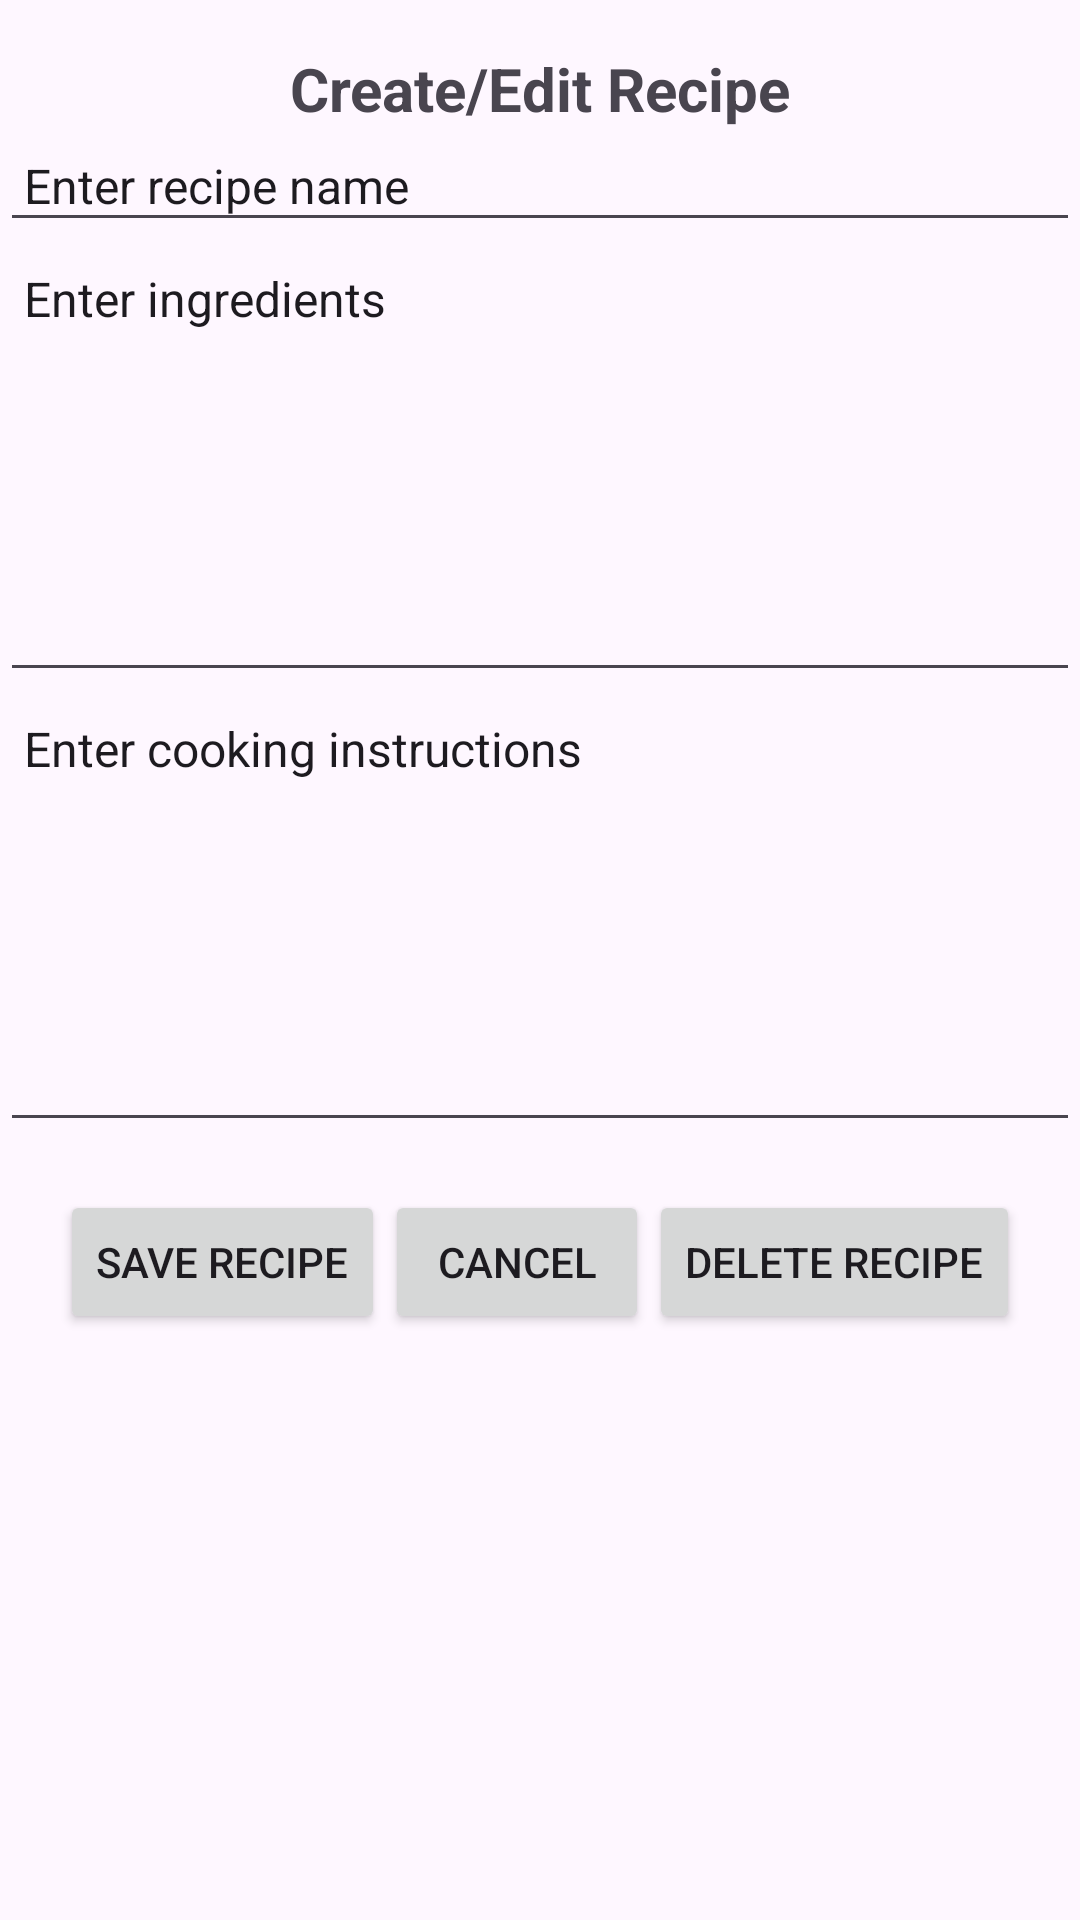

The Android layout XML behind this screen, and the referenced resources:
<!-- AndroidManifest.xml: application theme Theme.CulinaryCompanion_AnaCroitor -->
<!-- res/layout/activity_create_edit_recipe.xml -->
<?xml version="1.0" encoding="utf-8"?>
<androidx.constraintlayout.widget.ConstraintLayout
    xmlns:android="http://schemas.android.com/apk/res/android"
    xmlns:app="http://schemas.android.com/apk/res-auto"
    xmlns:tools="http://schemas.android.com/tools"
    android:id="@+id/main"
    android:layout_width="match_parent"
    android:layout_height="match_parent"
    tools:context=".CreateEditRecipeActivity">

    
    <ImageView
        android:id="@+id/ivMenu"
        android:layout_width="68dp"
        android:layout_height="65dp"
        android:contentDescription="@string/menu_icon"
        android:padding="16dp"
        android:src="@drawable/baseline_menu_24"
        app:layout_constraintStart_toStartOf="parent"
        app:layout_constraintTop_toTopOf="parent" />

    
    <ImageView
        android:id="@+id/ivProfile"
        android:layout_width="77dp"
        android:layout_height="70dp"
        android:contentDescription="@string/profile_icon"
        android:padding="16dp"
        android:src="@drawable/baseline_account_circle_24"
        app:layout_constraintEnd_toEndOf="parent"
        app:layout_constraintTop_toTopOf="parent" />

    
    <TextView
        android:id="@+id/tvTitle"
        android:layout_width="wrap_content"
        android:layout_height="wrap_content"
        android:text="@string/create_edit_recipe"
        android:textSize="20sp"
        android:textStyle="bold"
        android:layout_marginTop="16dp"
        app:layout_constraintTop_toTopOf="parent"
        app:layout_constraintStart_toStartOf="parent"
        app:layout_constraintEnd_toEndOf="parent"/>

    
    <EditText
        android:id="@+id/etRecipeName"
        android:layout_width="0dp"
        android:layout_height="wrap_content"
        android:text="@string/enter_recipe_name"
        android:textSize="16sp"
        android:padding="8dp"
        app:layout_constraintTop_toBottomOf="@id/tvTitle"
        app:layout_constraintStart_toStartOf="parent"
        app:layout_constraintEnd_toEndOf="parent"/>

    
    <EditText
        android:id="@+id/etIngredients"
        android:layout_width="0dp"
        android:layout_height="150dp"
        android:text="@string/enter_ingredients"
        android:textSize="16sp"
        android:padding="8dp"
        android:gravity="top"
        android:inputType="textMultiLine"
        app:layout_constraintTop_toBottomOf="@id/etRecipeName"
        app:layout_constraintStart_toStartOf="parent"
        app:layout_constraintEnd_toEndOf="parent"/>

    
    <EditText
        android:id="@+id/etInstructions"
        android:layout_width="0dp"
        android:layout_height="150dp"
        android:text="@string/enter_cooking_instructions"
        android:textSize="16sp"
        android:padding="8dp"
        android:gravity="top"
        android:inputType="textMultiLine"
        app:layout_constraintTop_toBottomOf="@id/etIngredients"
        app:layout_constraintStart_toStartOf="parent"
        app:layout_constraintEnd_toEndOf="parent"/>

    
    <LinearLayout
        android:id="@+id/actionButtons"
        android:layout_width="wrap_content"
        android:layout_height="wrap_content"
        android:orientation="horizontal"
        android:padding="16dp"
        app:layout_constraintTop_toBottomOf="@id/etInstructions"
        app:layout_constraintStart_toStartOf="parent"
        app:layout_constraintEnd_toEndOf="parent">

        <Button
            android:id="@+id/btnSaveRecipe"
            android:layout_width="wrap_content"
            android:layout_height="wrap_content"
            android:text="@string/save_recipe"/>

        <Button
            android:id="@+id/btnCancelRecipe"
            android:layout_width="wrap_content"
            android:layout_height="wrap_content"
            android:text="@string/cancel"/>

        <Button
            android:id="@+id/btnDeleteRecipe"
            android:layout_width="wrap_content"
            android:layout_height="wrap_content"
            android:text="@string/delete_recipe"/>
    </LinearLayout>

</androidx.constraintlayout.widget.ConstraintLayout>
<!-- resources referenced by this layout -->
<resources>
  <string name="cancel">Cancel</string>
  <string name="create_edit_recipe">Create/Edit Recipe</string>
  <string name="delete_recipe">Delete Recipe</string>
  <string name="enter_cooking_instructions">Enter cooking instructions</string>
  <string name="enter_ingredients">Enter ingredients</string>
  <string name="enter_recipe_name">Enter recipe name</string>
  <string name="menu_icon">Menu</string>
  <string name="profile_icon">Profile</string>
  <string name="save_recipe">Save Recipe</string>
  <style name="Theme.CulinaryCompanion_AnaCroitor" parent="Base.Theme.CulinaryCompanion_AnaCroitor" />
  <style name="Base.Theme.CulinaryCompanion_AnaCroitor" parent="Theme.Material3.DayNight.NoActionBar">
          
          
      </style>
</resources>
